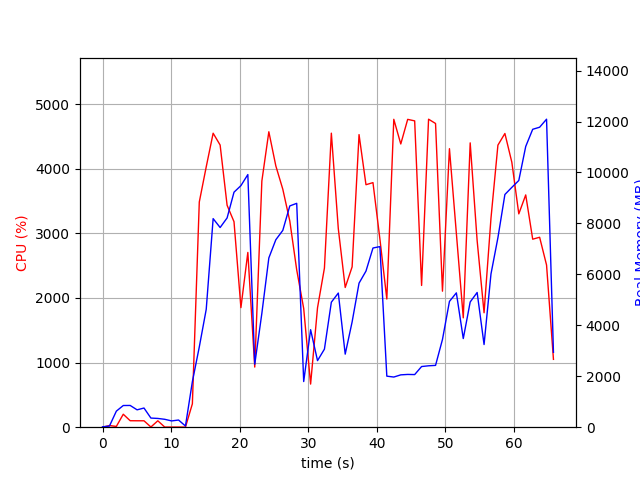

The table this chart was drawn from, first rows:
elapsed_time, nproc, cpu, mem_real, mem_virtual
4.887580871582031e-05, 1, 0.0, 15.12, 3192
1.006, 2, 25.8, 44.49, 152.8
2.013, 4, 11.9, 630.6, 2250
3.022, 4, 200.6, 851.4, 2594
4.029, 4, 100.2, 853.7, 2494
5.038, 3, 99.3, 681.7, 2014
6.045, 3, 99.2, 752.7, 2126
7.052, 4, 3.0, 358.3, 1847
8.06, 3, 99.2, 344, 1576
9.068, 3, 2.0, 310.2, 1524
10.08, 3, 2.0, 246.5, 1470
11.08, 3, 2.0, 281.8, 1522
12.09, 2, 1.0, 47.14, 82.04
13.1, 1, 361.9, 1789, 9317
14.11, 1, 3484, 3150, 11149
15.12, 1, 4028, 4627, 11197
16.13, 1, 4548, 8188, 16654
17.15, 1, 4365, 7839, 16666
18.16, 1, 3433, 8216, 16666
19.17, 1, 3179, 9226, 16786
20.18, 1, 1850, 9484, 16786
21.19, 1, 2704, 9918, 16786
22.2, 1, 930.3, 2471, 16866
23.23, 1, 3808, 4471, 16866
24.25, 1, 4571, 6645, 17549
25.27, 1, 4042, 7359, 17855
26.29, 1, 3681, 7727, 17855
27.31, 1, 3190, 8687, 17855
28.32, 1, 2434, 8789, 17855
29.34, 1, 1836, 1792, 17855
30.34, 1, 667.1, 3828, 25535
31.35, 1, 1847, 2614, 22047
32.36, 1, 2462, 3065, 24095
33.37, 1, 4549, 4907, 24886
34.38, 1, 3071, 5266, 24998
35.39, 1, 2162, 2868, 27046
36.4, 1, 2480, 4132, 24998
37.41, 1, 4527, 5655, 25274
38.42, 1, 3752, 6128, 25274
39.44, 1, 3784, 7035, 25274
40.45, 1, 2912, 7090, 25274
41.46, 1, 1983, 2004, 23226
42.47, 1, 4763, 1969, 23226
43.49, 1, 4382, 2055, 23226
44.5, 1, 4762, 2071, 23226
45.52, 1, 4739, 2066, 23226
46.53, 1, 2193, 2381, 28346
47.55, 1, 4765, 2411, 28346
48.56, 1, 4699, 2426, 29882
49.57, 1, 2104, 3445, 29370
50.59, 1, 4309, 4938, 29436
51.6, 1, 3001, 5273, 29436
52.61, 1, 1692, 3480, 29436
53.62, 1, 4399, 4916, 29468
54.63, 1, 2886, 5288, 29468
55.64, 1, 1770, 3245, 29468
56.65, 1, 3232, 6015, 29468
57.66, 1, 4364, 7438, 34588
58.68, 1, 4544, 9136, 34588
59.69, 1, 4100, 9415, 34588
... 6 more rows
